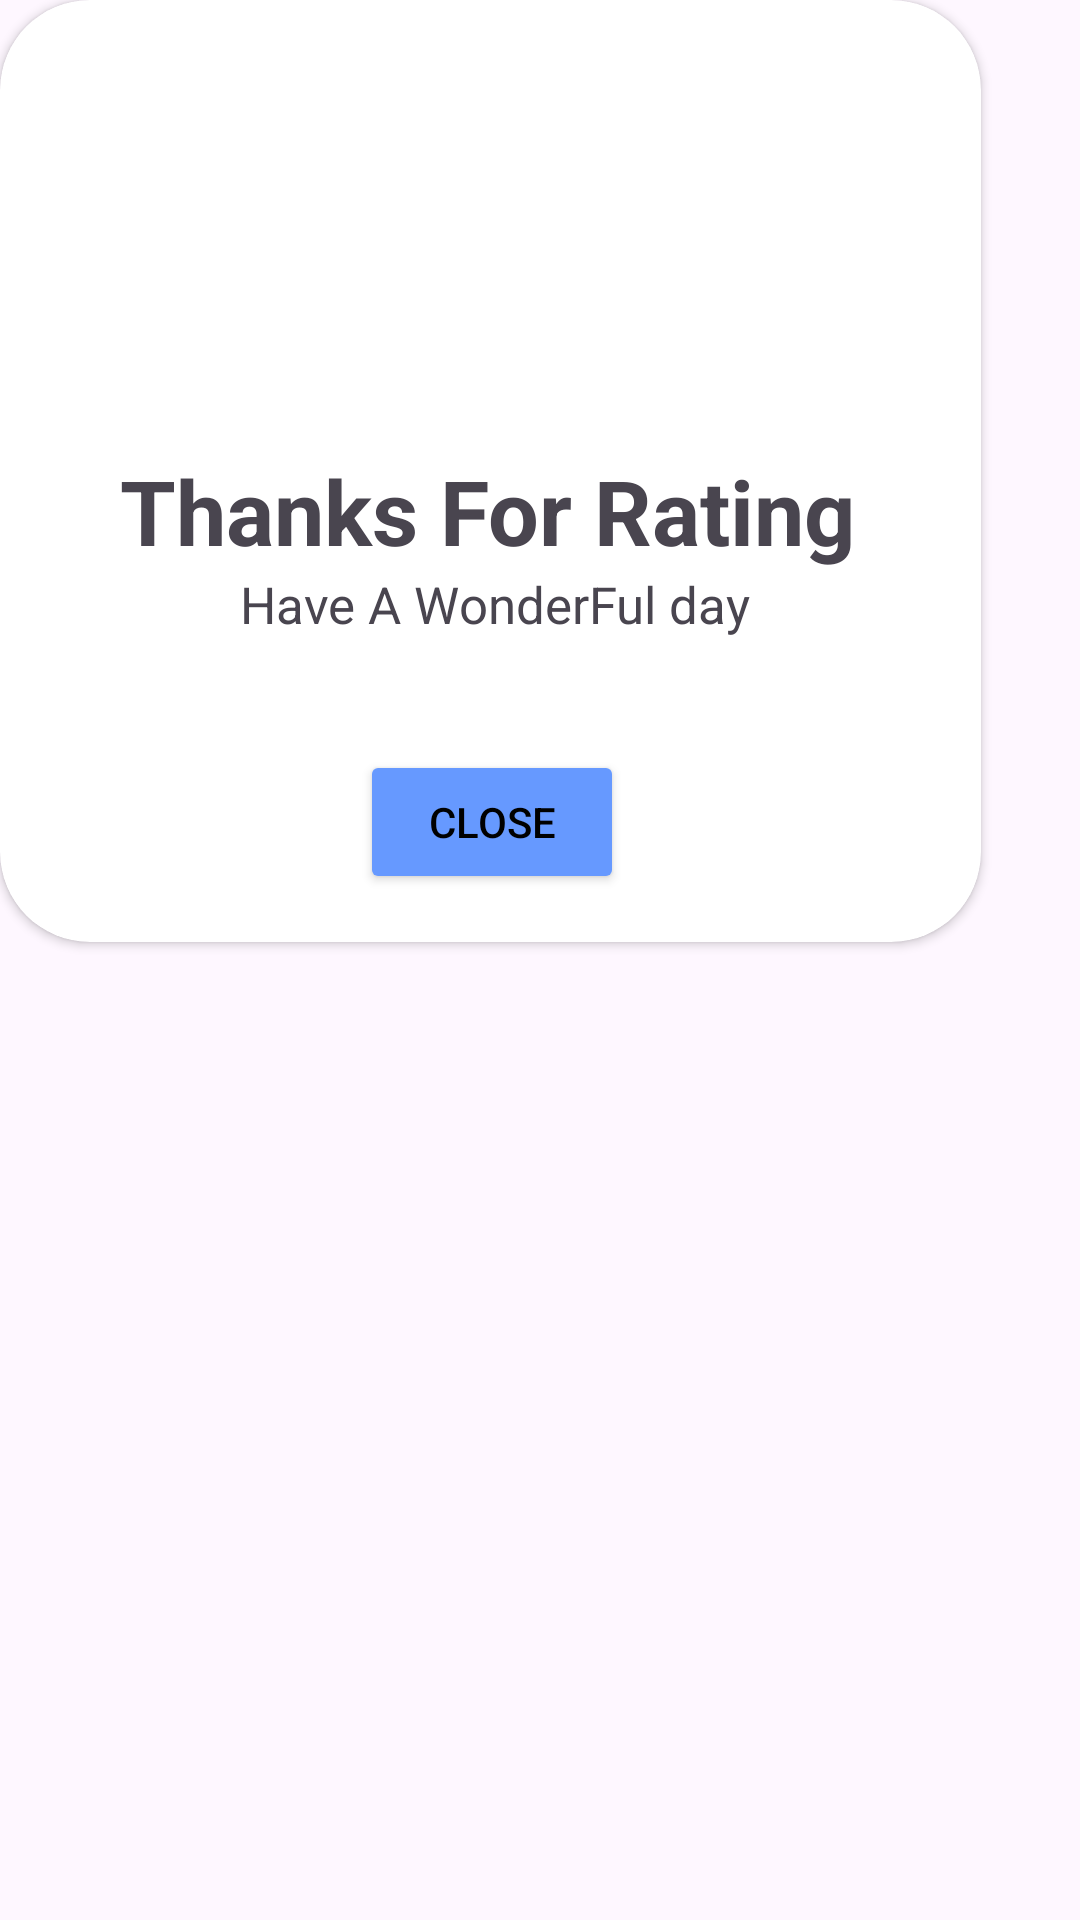

Here is an Android app screen rendered from its layout file. Give the layout XML and the strings, colors and styles it references.
<!-- AndroidManifest.xml: application theme Theme.ListViewSelfProjects -->
<!-- res/layout/customlayout.xml -->
<?xml version="1.0" encoding="utf-8"?>
<LinearLayout xmlns:android="http://schemas.android.com/apk/res/android"
    xmlns:tools="http://schemas.android.com/tools"
    android:layout_width="match_parent"
    xmlns:app="http://schemas.android.com/apk/res-auto"
    android:orientation="vertical"
    android:layout_height="match_parent">

    <androidx.cardview.widget.CardView
        android:layout_width="327dp"
        android:layout_height="314dp"
        app:cardCornerRadius="30dp"
        tools:layout_editor_absoluteX="1dp"
        tools:layout_editor_absoluteY="138dp">

        <ImageView
            android:id="@+id/imageView"
            android:layout_width="152dp"
            android:layout_height="126dp"
            android:layout_marginTop="20dp"
            android:layout_marginLeft="90dp"
            app:srcCompat="@drawable/greencheckbox" />

        <TextView
            android:id="@+id/textView6"
            android:layout_width="wrap_content"
            android:layout_height="wrap_content"
            android:layout_marginLeft="40dp"
            android:layout_marginTop="150dp"
            android:text="Thanks For Rating"
            android:textSize="30dp"
            android:textStyle="bold" />

        <TextView
            android:id="@+id/textView7"
            android:layout_width="wrap_content"
            android:layout_height="wrap_content"
            android:layout_marginLeft="80dp"
            android:layout_marginTop="190dp"
            android:text="Have A WonderFul day"
            android:textSize="17dp" />

        <Button
            android:id="@+id/buttonCLose"
            android:layout_width="wrap_content"
            android:layout_height="wrap_content"
            android:text="Close"
            android:layout_marginLeft="120dp"
            android:layout_marginTop="250dp"
            android:backgroundTint="#6699FF"
            android:textColor="@color/black"
            />
    </androidx.cardview.widget.CardView>
</LinearLayout>
<!-- resources referenced by this layout -->
<resources>
  <style name="Theme.ListViewSelfProjects" parent="Base.Theme.ListViewSelfProjects" />
  <style name="Base.Theme.ListViewSelfProjects" parent="Theme.Material3.DayNight.NoActionBar">
          
          
      </style>
  <!-- not gathered from this repository: default colours our renderer supplied (Android Studio template values) -->
  <color name="black">#FF000000</color>
</resources>
